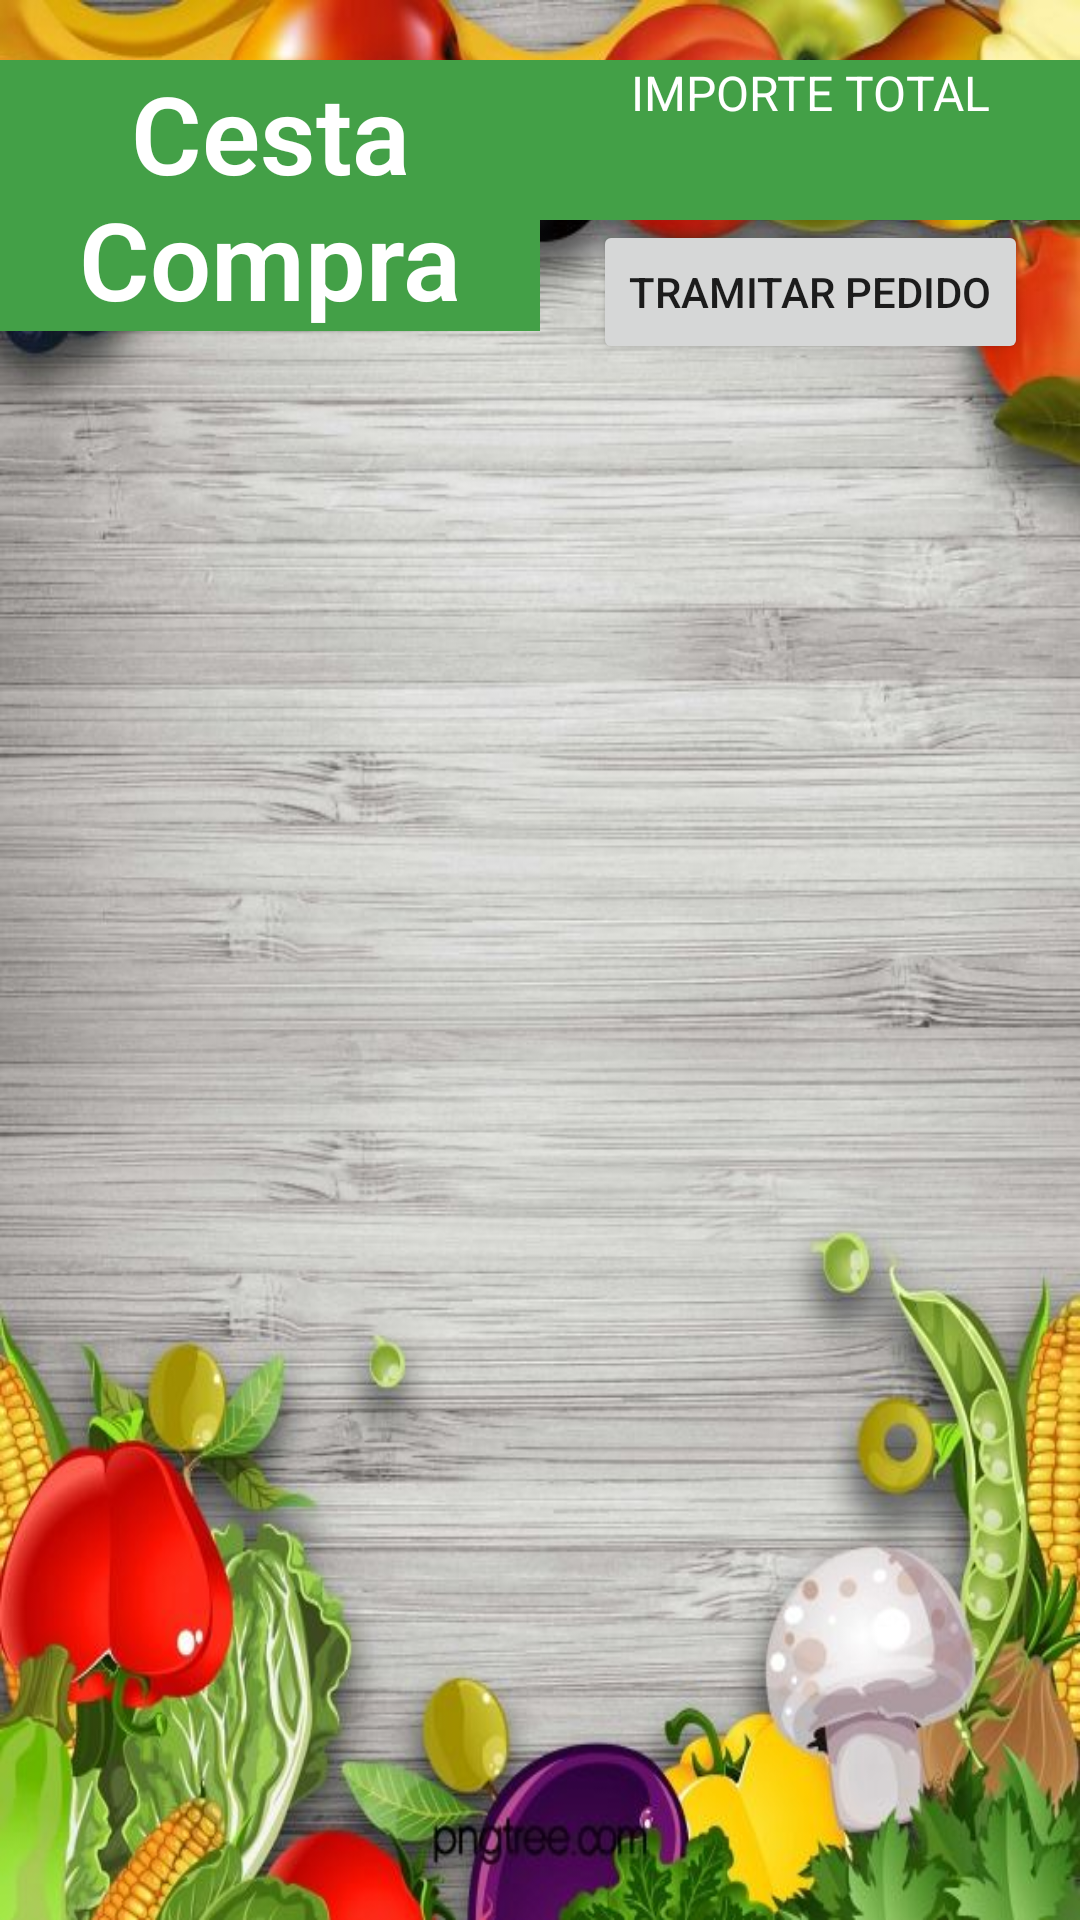

The Android layout XML behind this screen, and the referenced resources:
<!-- AndroidManifest.xml: application theme Theme.MyApplication -->
<!-- res/layout/cestacompra.xml -->
<?xml version="1.0" encoding="utf-8"?>
<androidx.constraintlayout.widget.ConstraintLayout
    xmlns:android="http://schemas.android.com/apk/res/android"
    xmlns:app="http://schemas.android.com/apk/res-auto"
    xmlns:tools="http://schemas.android.com/tools"
    android:layout_width="match_parent"
    android:layout_height="match_parent"
    tools:context=".Vistas.Cliente.CestaCompraActvity">

    <androidx.recyclerview.widget.RecyclerView
        android:id="@+id/listRecyclerView"
        android:layout_width="0dp"
        android:layout_height="0dp"
        android:layout_marginStart="1dp"
        android:layout_marginTop="8dp"
        android:layout_marginEnd="1dp"
        android:layout_marginBottom="1dp"
        app:layout_constraintBottom_toBottomOf="parent"
        app:layout_constraintEnd_toEndOf="parent"
        app:layout_constraintHorizontal_bias="0.0"
        app:layout_constraintStart_toStartOf="parent"
        app:layout_constraintTop_toBottomOf="@+id/titleTextView"
        app:layout_constraintVertical_bias="1.0" />

    <TextView
        android:id="@+id/titleTextView"
        android:layout_width="0dp"
        android:layout_height="wrap_content"
        android:layout_marginStart="0dp"
        android:layout_marginLeft="0dp"
        android:layout_marginTop="20dp"
        android:background="#43A047"
        android:text="Cesta Compra"
        android:textAlignment="center"
        android:textAppearance="@style/TextAppearance.AppCompat.Display4"
        android:textColor="@android:color/white"
        android:textSize="36sp"
        android:textStyle="bold"
        app:layout_constraintEnd_toStartOf="@+id/textView"
        app:layout_constraintStart_toStartOf="parent"
        app:layout_constraintTop_toTopOf="parent" />

    <TextView
        android:id="@+id/textView"
        android:layout_width="0dp"
        android:layout_height="wrap_content"
        android:layout_marginTop="20dp"
        android:background="#43A047"
        android:text="IMPORTE TOTAL"
        android:textAlignment="center"
        android:textAllCaps="false"
        android:textColor="@android:color/white"
        android:textSize="16sp"
        app:layout_constraintEnd_toEndOf="parent"
        app:layout_constraintStart_toEndOf="@+id/titleTextView"
        app:layout_constraintTop_toTopOf="parent" />

    <TextView
        android:id="@+id/txtImporteTotal"
        android:layout_width="0dp"
        android:layout_height="wrap_content"
        android:layout_marginBottom="37dp"
        android:background="#43A047"
        android:textAlignment="center"
        android:textColor="@android:color/white"
        android:textSize="24sp"
        app:layout_constraintBottom_toBottomOf="@+id/titleTextView"
        app:layout_constraintEnd_toEndOf="parent"
        app:layout_constraintHorizontal_bias="0.0"
        app:layout_constraintStart_toEndOf="@+id/titleTextView"
        app:layout_constraintTop_toBottomOf="@+id/textView"
        app:layout_constraintVertical_bias="1.0" />

    <Button
        android:id="@+id/btnFactura"
        android:layout_width="wrap_content"
        android:layout_height="wrap_content"
        android:text="Tramitar pedido"
        app:layout_constraintEnd_toEndOf="parent"
        app:layout_constraintStart_toEndOf="@+id/titleTextView"
        app:layout_constraintTop_toBottomOf="@+id/txtImporteTotal" />

</androidx.constraintlayout.widget.ConstraintLayout>
<!-- resources referenced by this layout -->
<resources>
  <style name="Theme.MyApplication" parent="Theme.MaterialComponents.DayNight.DarkActionBar">
          
          <item name="colorPrimary">#43A047</item>
          <item name="colorPrimaryVariant">#2E7D32</item>
          <item name="colorOnPrimary">#FFFFFF</item>
  
          
          <item name="colorSecondary">#FFC107</item>
          <item name="colorSecondaryVariant">#FFA000</item>
          <item name="colorOnSecondary">#000000</item>
  
          
  
          
  
          <item name="android:windowBackground">@drawable/fondo</item>
  
  
          
      </style>
  <!-- drawable fondo: jpg bitmap (drawable, 102148 bytes) -->
</resources>
